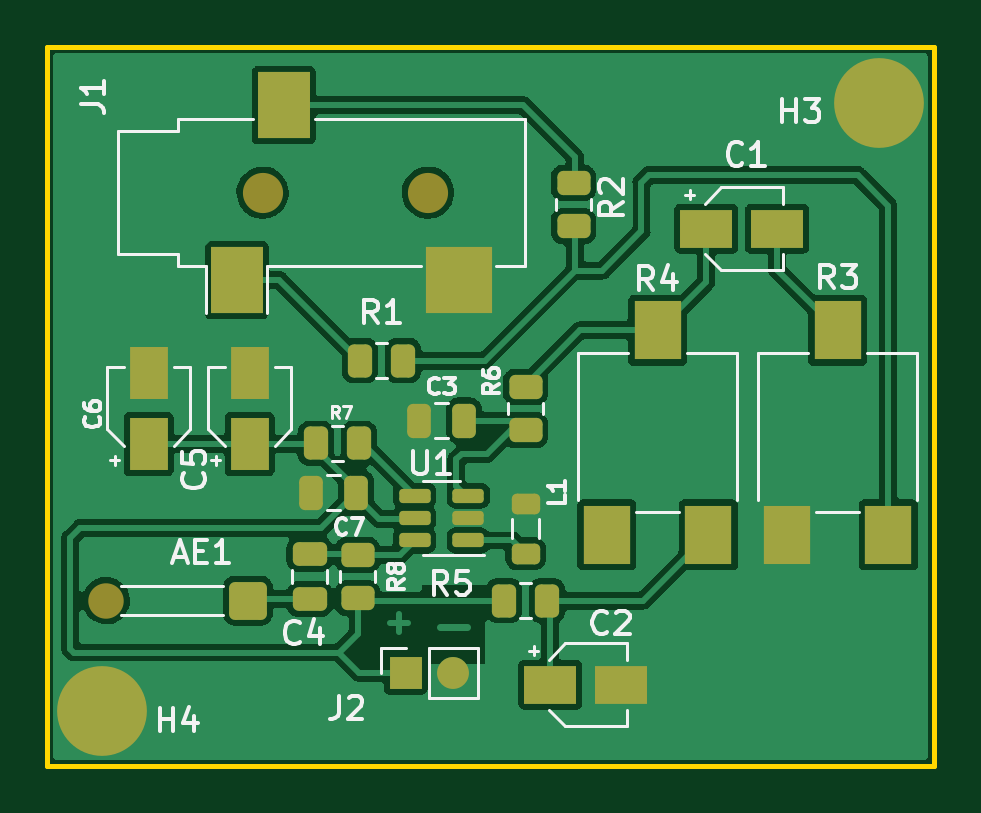
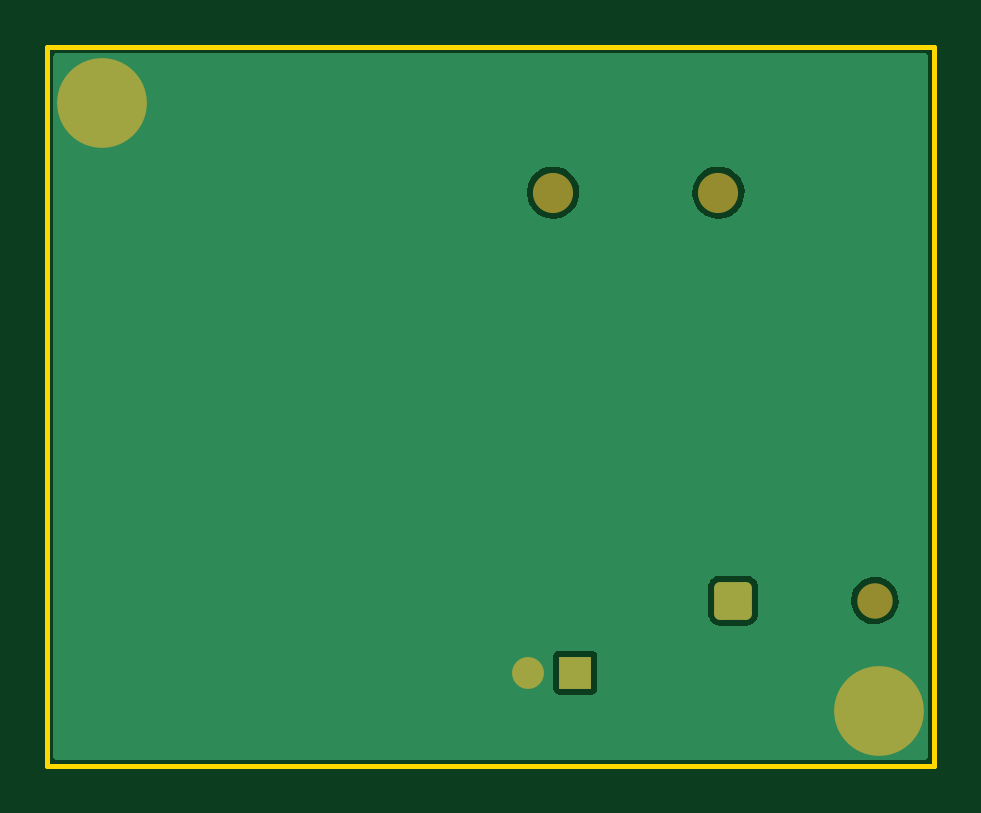
Circuit board: 9 layer files. Board 37.5 x 30.4 mm.
- bottom_copper: FM_Transmitter-B_Cu.gbr (11195 bytes)
- bottom_mask: FM_Transmitter-B_Mask.gbr (1541 bytes)
- paste: FM_Transmitter-B_Paste.gbr (461 bytes)
- bottom_silk: FM_Transmitter-B_Silkscreen.gbr (462 bytes)
- outline: FM_Transmitter-Edge_Cuts.gbr (691 bytes)
- top_copper: FM_Transmitter-F_Cu.gbr (88442 bytes)
- top_mask: FM_Transmitter-F_Mask.gbr (3835 bytes)
- paste: FM_Transmitter-F_Paste.gbr (3312 bytes)
- top_silk: FM_Transmitter-F_Silkscreen.gbr (17510 bytes)

=== bottom_copper: FM_Transmitter-B_Cu.gbr (11195 bytes, source omitted) ===
=== bottom_mask: FM_Transmitter-B_Mask.gbr (1541 bytes, source withheld) ===
=== paste: FM_Transmitter-B_Paste.gbr ===
%TF.GenerationSoftware,KiCad,Pcbnew,(6.0.9)*%
%TF.CreationDate,2022-12-23T11:03:20+01:00*%
%TF.ProjectId,FM_Transmitter,464d5f54-7261-46e7-936d-69747465722e,rev?*%
%TF.SameCoordinates,Original*%
%TF.FileFunction,Paste,Bot*%
%TF.FilePolarity,Positive*%
%FSLAX46Y46*%
G04 Gerber Fmt 4.6, Leading zero omitted, Abs format (unit mm)*
G04 Created by KiCad (PCBNEW (6.0.9)) date 2022-12-23 11:03:20*
%MOMM*%
%LPD*%
G01*
G04 APERTURE LIST*
G04 APERTURE END LIST*
M02*

=== bottom_silk: FM_Transmitter-B_Silkscreen.gbr ===
%TF.GenerationSoftware,KiCad,Pcbnew,(6.0.9)*%
%TF.CreationDate,2022-12-23T11:03:20+01:00*%
%TF.ProjectId,FM_Transmitter,464d5f54-7261-46e7-936d-69747465722e,rev?*%
%TF.SameCoordinates,Original*%
%TF.FileFunction,Legend,Bot*%
%TF.FilePolarity,Positive*%
%FSLAX46Y46*%
G04 Gerber Fmt 4.6, Leading zero omitted, Abs format (unit mm)*
G04 Created by KiCad (PCBNEW (6.0.9)) date 2022-12-23 11:03:20*
%MOMM*%
%LPD*%
G01*
G04 APERTURE LIST*
G04 APERTURE END LIST*
M02*

=== outline: FM_Transmitter-Edge_Cuts.gbr ===
%TF.GenerationSoftware,KiCad,Pcbnew,(6.0.9)*%
%TF.CreationDate,2022-12-23T11:03:20+01:00*%
%TF.ProjectId,FM_Transmitter,464d5f54-7261-46e7-936d-69747465722e,rev?*%
%TF.SameCoordinates,Original*%
%TF.FileFunction,Profile,NP*%
%FSLAX46Y46*%
G04 Gerber Fmt 4.6, Leading zero omitted, Abs format (unit mm)*
G04 Created by KiCad (PCBNEW (6.0.9)) date 2022-12-23 11:03:20*
%MOMM*%
%LPD*%
G01*
G04 APERTURE LIST*
%TA.AperFunction,Profile*%
%ADD10C,0.200000*%
%TD*%
G04 APERTURE END LIST*
D10*
X65091086Y-75621575D02*
X102616000Y-75621575D01*
X102616000Y-75621575D02*
X102616000Y-106047542D01*
X102616000Y-106047542D02*
X65091086Y-106047542D01*
X65091086Y-106047542D02*
X65091086Y-75621575D01*
M02*

=== top_copper: FM_Transmitter-F_Cu.gbr (88442 bytes, source omitted) ===
=== top_mask: FM_Transmitter-F_Mask.gbr ===
%TF.GenerationSoftware,KiCad,Pcbnew,(6.0.9)*%
%TF.CreationDate,2022-12-23T11:03:20+01:00*%
%TF.ProjectId,FM_Transmitter,464d5f54-7261-46e7-936d-69747465722e,rev?*%
%TF.SameCoordinates,Original*%
%TF.FileFunction,Soldermask,Top*%
%TF.FilePolarity,Negative*%
%FSLAX46Y46*%
G04 Gerber Fmt 4.6, Leading zero omitted, Abs format (unit mm)*
G04 Created by KiCad (PCBNEW (6.0.9)) date 2022-12-23 11:03:20*
%MOMM*%
%LPD*%
G01*
G04 APERTURE LIST*
G04 Aperture macros list*
%AMRoundRect*
0 Rectangle with rounded corners*
0 $1 Rounding radius*
0 $2 $3 $4 $5 $6 $7 $8 $9 X,Y pos of 4 corners*
0 Add a 4 corners polygon primitive as box body*
4,1,4,$2,$3,$4,$5,$6,$7,$8,$9,$2,$3,0*
0 Add four circle primitives for the rounded corners*
1,1,$1+$1,$2,$3*
1,1,$1+$1,$4,$5*
1,1,$1+$1,$6,$7*
1,1,$1+$1,$8,$9*
0 Add four rect primitives between the rounded corners*
20,1,$1+$1,$2,$3,$4,$5,0*
20,1,$1+$1,$4,$5,$6,$7,0*
20,1,$1+$1,$6,$7,$8,$9,0*
20,1,$1+$1,$8,$9,$2,$3,0*%
G04 Aperture macros list end*
%ADD10R,2.000000X2.500000*%
%ADD11RoundRect,0.250000X0.450000X-0.262500X0.450000X0.262500X-0.450000X0.262500X-0.450000X-0.262500X0*%
%ADD12RoundRect,0.150000X0.512500X0.150000X-0.512500X0.150000X-0.512500X-0.150000X0.512500X-0.150000X0*%
%ADD13RoundRect,0.218750X0.381250X-0.218750X0.381250X0.218750X-0.381250X0.218750X-0.381250X-0.218750X0*%
%ADD14R,1.600000X2.200000*%
%ADD15RoundRect,0.250000X-0.262500X-0.450000X0.262500X-0.450000X0.262500X0.450000X-0.262500X0.450000X0*%
%ADD16C,3.800000*%
%ADD17RoundRect,0.250000X-0.450000X0.262500X-0.450000X-0.262500X0.450000X-0.262500X0.450000X0.262500X0*%
%ADD18R,2.200000X1.600000*%
%ADD19C,1.500000*%
%ADD20RoundRect,0.250000X-0.550000X0.550000X-0.550000X-0.550000X0.550000X-0.550000X0.550000X0.550000X0*%
%ADD21RoundRect,0.250000X0.250000X0.475000X-0.250000X0.475000X-0.250000X-0.475000X0.250000X-0.475000X0*%
%ADD22RoundRect,0.250000X-0.475000X0.250000X-0.475000X-0.250000X0.475000X-0.250000X0.475000X0.250000X0*%
%ADD23R,1.350000X1.350000*%
%ADD24O,1.350000X1.350000*%
%ADD25C,1.700000*%
%ADD26R,2.200000X2.800000*%
%ADD27R,2.800000X2.800000*%
G04 APERTURE END LIST*
D10*
%TO.C,R4*%
X93082000Y-96273000D03*
X90932000Y-87623000D03*
X88782000Y-96273000D03*
%TD*%
D11*
%TO.C,R6*%
X85344000Y-91844500D03*
X85344000Y-90019500D03*
%TD*%
D10*
%TO.C,R3*%
X100702000Y-96273000D03*
X98552000Y-87623000D03*
X96402000Y-96273000D03*
%TD*%
D12*
%TO.C,U1*%
X82919918Y-96515407D03*
X82919918Y-95565407D03*
X82919918Y-94615407D03*
X80644918Y-94615407D03*
X80644918Y-95565407D03*
X80644918Y-96515407D03*
%TD*%
D13*
%TO.C,L1*%
X85344000Y-97074500D03*
X85344000Y-94949500D03*
%TD*%
D14*
%TO.C,C5*%
X73660000Y-92432000D03*
X73660000Y-89432000D03*
%TD*%
D15*
%TO.C,R7*%
X76461954Y-92405042D03*
X78286954Y-92405042D03*
%TD*%
D16*
%TO.C,H4*%
X67424212Y-103714415D03*
%TD*%
D17*
%TO.C,R8*%
X78232000Y-97131500D03*
X78232000Y-98956500D03*
%TD*%
D18*
%TO.C,C1*%
X92988000Y-83312000D03*
X95988000Y-83312000D03*
%TD*%
D15*
%TO.C,R5*%
X84431500Y-99060000D03*
X86256500Y-99060000D03*
%TD*%
%TO.C,R1*%
X78335500Y-88900000D03*
X80160500Y-88900000D03*
%TD*%
D16*
%TO.C,H3*%
X100289946Y-77991806D03*
%TD*%
D11*
%TO.C,R2*%
X87376000Y-83208500D03*
X87376000Y-81383500D03*
%TD*%
D19*
%TO.C,AE1*%
X67587000Y-99060000D03*
D20*
X73587000Y-99060000D03*
%TD*%
D21*
%TO.C,C7*%
X78166000Y-94488000D03*
X76266000Y-94488000D03*
%TD*%
D18*
%TO.C,C2*%
X86384000Y-102616000D03*
X89384000Y-102616000D03*
%TD*%
D22*
%TO.C,C4*%
X76200000Y-97094000D03*
X76200000Y-98994000D03*
%TD*%
D14*
%TO.C,C6*%
X69385490Y-92432000D03*
X69385490Y-89432000D03*
%TD*%
D21*
%TO.C,C3*%
X82738000Y-91440000D03*
X80838000Y-91440000D03*
%TD*%
D23*
%TO.C,J2*%
X80264000Y-102108000D03*
D24*
X82264000Y-102108000D03*
%TD*%
D25*
%TO.C,J1*%
X81208000Y-81788000D03*
X74208000Y-81788000D03*
D26*
X75108000Y-78088000D03*
X73108000Y-85488000D03*
D27*
X82508000Y-85488000D03*
%TD*%
M02*

=== paste: FM_Transmitter-F_Paste.gbr (3312 bytes, source withheld) ===
=== top_silk: FM_Transmitter-F_Silkscreen.gbr (17510 bytes, source omitted) ===
